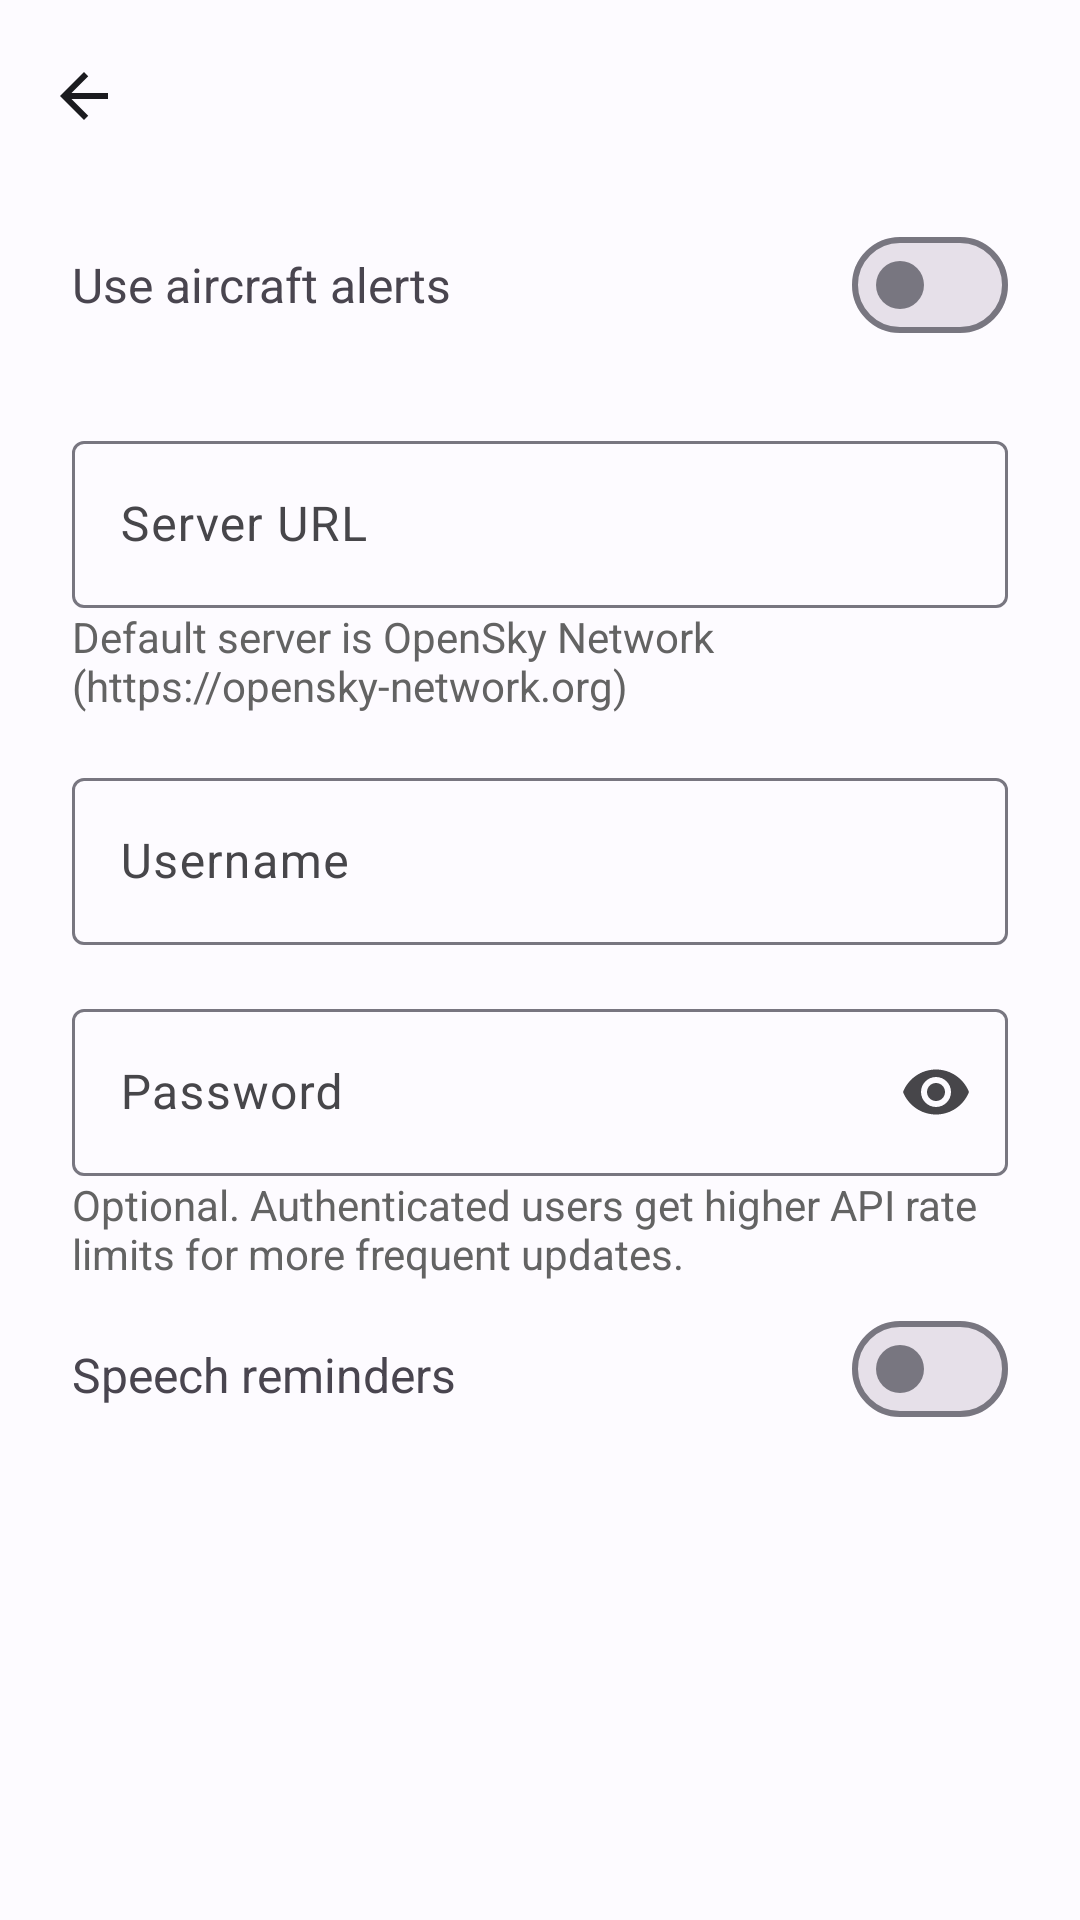

This screen was rendered from an Android layout file. Write that file and the resources it references.
<!-- AndroidManifest.xml: application theme Theme.DS1Pace -->
<!-- res/layout/aircrafts_settings_activity.xml -->
<?xml version="1.0" encoding="utf-8"?>
<ScrollView xmlns:android="http://schemas.android.com/apk/res/android"
    xmlns:app="http://schemas.android.com/apk/res-auto"
    android:layout_width="match_parent"
    android:layout_height="match_parent"
    android:fitsSystemWindows="true">

    <androidx.constraintlayout.widget.ConstraintLayout
        android:layout_width="match_parent"
        android:layout_height="wrap_content">

        <include
            layout="@layout/settings_toolbar"
            android:id="@+id/settingsToolbar"
            android:layout_width="match_parent"
            android:layout_height="wrap_content"
            app:layout_constraintTop_toTopOf="parent" />

        <TextView
            android:id="@+id/useAircraftsLabel"
            android:layout_width="0dp"
            android:layout_height="wrap_content"
            android:paddingTop="20dp"
            android:paddingBottom="20dp"
            android:layout_marginStart="24dp"
            android:layout_marginEnd="24dp"
            android:text="@string/use_aircraft_alerts"
            android:textSize="16sp"
            app:layout_constraintTop_toBottomOf="@id/settingsToolbar"
            app:layout_constraintStart_toStartOf="parent"
            app:layout_constraintEnd_toStartOf="@id/useAircraftsSwitch" />

        <com.google.android.material.materialswitch.MaterialSwitch
            android:id="@+id/useAircraftsSwitch"
            android:layout_width="wrap_content"
            android:layout_height="wrap_content"
            android:layout_marginEnd="24dp"
            app:layout_constraintEnd_toEndOf="parent"
            app:layout_constraintTop_toTopOf="@id/useAircraftsLabel"
            app:layout_constraintBottom_toBottomOf="@id/useAircraftsLabel" />

        <com.google.android.material.textfield.TextInputLayout
            android:id="@+id/aircraftsURLLayout"
            style="@style/Widget.Material3.TextInputLayout.OutlinedBox"
            android:layout_width="match_parent"
            android:layout_height="wrap_content"
            android:layout_marginStart="24dp"
            android:layout_marginTop="16dp"
            android:layout_marginEnd="24dp"
            android:hint="@string/aircrafts_url_label"
            app:layout_constraintTop_toBottomOf="@id/useAircraftsLabel"
            app:layout_constraintStart_toStartOf="parent"
            app:layout_constraintEnd_toEndOf="parent">

            <com.google.android.material.textfield.TextInputEditText
                android:id="@+id/aircraftsURLEdit"
                android:layout_width="match_parent"
                android:layout_height="wrap_content"
                android:autofillHints=""
                android:inputType="textUri"
                android:textSize="16sp" />

        </com.google.android.material.textfield.TextInputLayout>

        <TextView
            android:id="@+id/aircraftsURLHint"
            android:layout_width="match_parent"
            android:layout_height="wrap_content"
            android:layout_marginStart="24dp"
            android:layout_marginEnd="24dp"
            android:text="@string/aircrafts_url_hint"
            android:textSize="14sp"
            android:textColor="@color/hint_text"
            app:layout_constraintTop_toBottomOf="@id/aircraftsURLLayout"
            app:layout_constraintStart_toStartOf="parent" />

        <com.google.android.material.textfield.TextInputLayout
            android:id="@+id/aircraftsUserLayout"
            style="@style/Widget.Material3.TextInputLayout.OutlinedBox"
            android:layout_width="match_parent"
            android:layout_height="wrap_content"
            android:layout_marginStart="24dp"
            android:layout_marginTop="16dp"
            android:layout_marginEnd="24dp"
            android:hint="@string/username"
            app:layout_constraintTop_toBottomOf="@id/aircraftsURLHint"
            app:layout_constraintStart_toStartOf="parent"
            app:layout_constraintEnd_toEndOf="parent">

            <com.google.android.material.textfield.TextInputEditText
                android:id="@+id/aircraftsUserEdit"
                android:layout_width="match_parent"
                android:layout_height="wrap_content"
                android:autofillHints="username"
                android:inputType="text"
                android:textSize="16sp" />

        </com.google.android.material.textfield.TextInputLayout>

        <com.google.android.material.textfield.TextInputLayout
            android:id="@+id/aircraftsPasswordLayout"
            style="@style/Widget.Material3.TextInputLayout.OutlinedBox"
            android:layout_width="match_parent"
            android:layout_height="wrap_content"
            android:layout_marginStart="24dp"
            android:layout_marginTop="16dp"
            android:layout_marginEnd="24dp"
            android:hint="@string/password"
            app:endIconMode="password_toggle"
            app:layout_constraintTop_toBottomOf="@id/aircraftsUserLayout"
            app:layout_constraintStart_toStartOf="parent"
            app:layout_constraintEnd_toEndOf="parent">

            <com.google.android.material.textfield.TextInputEditText
                android:id="@+id/aircraftsPasswordEdit"
                android:layout_width="match_parent"
                android:layout_height="wrap_content"
                android:autofillHints="password"
                android:inputType="textPassword"
                android:textSize="16sp" />

        </com.google.android.material.textfield.TextInputLayout>

        <TextView
            android:id="@+id/aircraftsLoginHint"
            android:layout_width="match_parent"
            android:layout_height="wrap_content"
            android:layout_marginStart="24dp"
            android:layout_marginEnd="24dp"
            android:text="@string/aircrafts_login_hint"
            android:textSize="14sp"
            android:textColor="@color/hint_text"
            app:layout_constraintTop_toBottomOf="@id/aircraftsPasswordLayout"
            app:layout_constraintStart_toStartOf="parent" />

        <TextView
            android:id="@+id/aircraftsReminderLabel"
            android:layout_width="0dp"
            android:layout_height="wrap_content"
            android:paddingTop="20dp"
            android:paddingBottom="16dp"
            android:layout_marginStart="24dp"
            android:layout_marginEnd="24dp"
            android:text="@string/speech_reminders"
            android:textSize="16sp"
            app:layout_constraintTop_toBottomOf="@id/aircraftsLoginHint"
            app:layout_constraintStart_toStartOf="parent"
            app:layout_constraintEnd_toStartOf="@id/aircraftsReminderSwitch" />

        <com.google.android.material.materialswitch.MaterialSwitch
            android:id="@+id/aircraftsReminderSwitch"
            android:layout_width="wrap_content"
            android:layout_height="wrap_content"
            android:layout_marginEnd="24dp"
            app:layout_constraintEnd_toEndOf="parent"
            app:layout_constraintTop_toTopOf="@id/aircraftsReminderLabel"
            app:layout_constraintBottom_toBottomOf="@id/aircraftsReminderLabel" />

    </androidx.constraintlayout.widget.ConstraintLayout>

</ScrollView>
<!-- res/layout/settings_toolbar.xml (included above) -->
<?xml version="1.0" encoding="utf-8"?>
<com.google.android.material.appbar.MaterialToolbar
    xmlns:android="http://schemas.android.com/apk/res/android"
    xmlns:app="http://schemas.android.com/apk/res-auto"
    android:id="@+id/settingsToolbar"
    android:layout_width="match_parent"
    android:layout_height="wrap_content"
    app:navigationIcon="@drawable/arrow_back_24"
    app:titleTextAppearance="@style/TextAppearance.Material3.TitleLarge" />
<!-- resources referenced by this layout -->
<resources>
  <color name="hint_text">#FF636363</color>
  <!-- drawable arrow_back_24 (drawable) -->
  <vector xmlns:android="http://schemas.android.com/apk/res/android"
      android:height="24dp"
      android:width="24dp"
      android:viewportHeight="24"
      android:viewportWidth="24"
      android:tint="?attr/colorOnSurface">
      <path
          android:fillColor="@android:color/white"
          android:pathData="M20,11H7.83l5.59,-5.59L12,4l-8,8 8,8 1.41,-1.41L7.83,13H20v-2z" />
  </vector>
  <string name="aircrafts_login_hint">Optional. Authenticated users get higher API rate limits for more frequent updates.</string>
  <string name="aircrafts_url_hint">Default server is OpenSky Network (https://opensky-network.org)</string>
  <string name="aircrafts_url_label">Server URL</string>
  <string name="password">Password</string>
  <string name="speech_reminders">Speech reminders</string>
  <string name="use_aircraft_alerts">Use aircraft alerts</string>
  <string name="username">Username</string>
  <style name="Theme.DS1Pace" parent="Theme.Material3.DayNight.NoActionBar">
          <item name="android:windowBackground">?attr/colorSurface</item>
  
          
          <item name="colorPrimary">#6E7073</item>
          <item name="colorOnPrimary">#FFFFFF</item>
          <item name="colorPrimaryContainer">#DADCE0</item>
          <item name="colorOnPrimaryContainer">#3C4043</item>
          <item name="colorSecondary">#5F6368</item>
          <item name="colorOnSecondary">#FFFFFF</item>
          <item name="colorSecondaryContainer">#E8EAED</item>
          <item name="colorOnSecondaryContainer">#3C4043</item>
          <item name="colorTertiary">#5F6368</item>
          <item name="colorOnTertiary">#FFFFFF</item>
          <item name="colorTertiaryContainer">#E8EAED</item>
          <item name="colorOnTertiaryContainer">#3C4043</item>
          <item name="colorSurface">#FDFBFF</item>
          <item name="colorOnSurface">#1B1B1F</item>
          <item name="colorSurfaceVariant">#E4E1E6</item>
          <item name="colorOnSurfaceVariant">#47464A</item>
          <item name="colorOutline">#787680</item>
          <item name="colorOutlineVariant">#C8C5D0</item>
      </style>
</resources>
